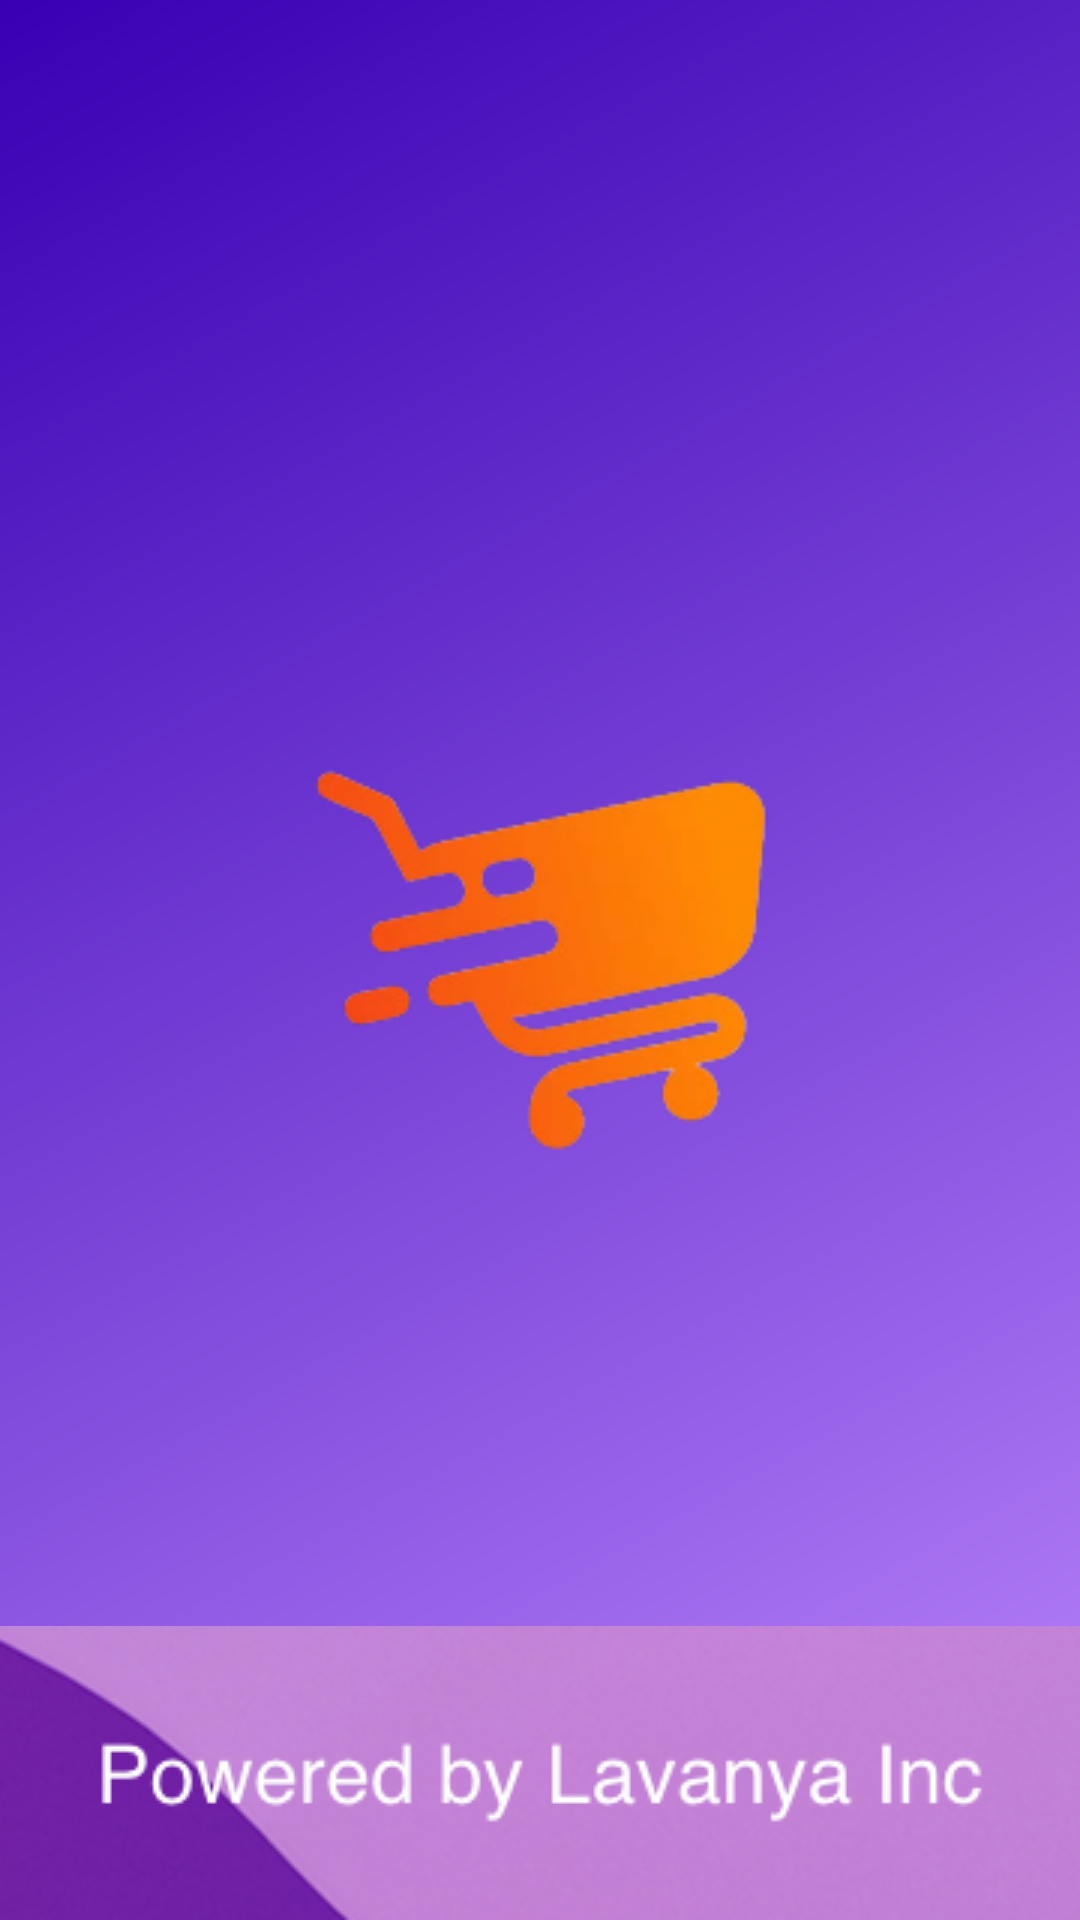

Produce the Android XML layout that renders to this screen, including the resource entries it uses.
<!-- AndroidManifest.xml: activity theme SplashThemeNew -->
<!-- res/layout/activity_splash_theme.xml -->
<?xml version="1.0" encoding="utf-8"?>
<FrameLayout xmlns:android="http://schemas.android.com/apk/res/android"
    xmlns:app="http://schemas.android.com/apk/res-auto"
    xmlns:tools="http://schemas.android.com/tools"
    android:layout_width="match_parent"
    android:layout_height="match_parent"
    tools:context=".activities.SplashThemeActivity">

    <ImageView
        android:layout_width="match_parent"
        android:layout_height="match_parent"
        android:scaleType="fitXY"
        android:src="@drawable/splash_background"/>


</FrameLayout>
<!-- resources referenced by this layout -->
<resources>
  <!-- drawable splash_background (drawable) -->
  <?xml version="1.0" encoding="utf-8"?>
  <layer-list xmlns:android="http://schemas.android.com/apk/res/android">
      <item
          android:drawable="@drawable/bg_gradient"/>
      <item>
          <bitmap android:gravity="center"
              android:src="@drawable/cart_small"/>
      </item>
  
      <item android:bottom="0dp">
          <bitmap
              android:gravity="bottom"
              android:src="@drawable/bottom"/>
      </item>
  </layer-list>
  <style name="SplashThemeNew" parent="Theme.MaterialComponents.Light.NoActionBar">
          <item name="android:windowBackground">@drawable/splash_background</item>
          <item name="colorPrimary">@color/purple_200</item>
          <item name="colorPrimaryDark">@color/purple_700</item>
          <item name="colorAccent">@color/teal_200</item>
          <item name="android:statusBarColor">@color/teal_700</item>
      </style>
  <!-- drawable bg_gradient (drawable) -->
  <?xml version="1.0" encoding="utf-8"?>
  <shape xmlns:android="http://schemas.android.com/apk/res/android"
      android:shape="rectangle" >
      <gradient
          android:type="linear"
          android:angle="135"
          android:startColor="#FFBB86FC"
          android:endColor="#FF3700B3" />
  </shape>
      
  <!-- drawable cart_small: jpg bitmap (drawable, 21643 bytes) -->
  <!-- drawable bottom: png bitmap (drawable, 128414 bytes) -->
  <!-- not gathered from this repository: default colours our renderer supplied (Android Studio template values) -->
  <color name="purple_200">#FFBB86FC</color>
  <color name="purple_700">#FF3700B3</color>
  <color name="teal_200">#FF03DAC5</color>
  <color name="teal_700">#FF018786</color>
</resources>
